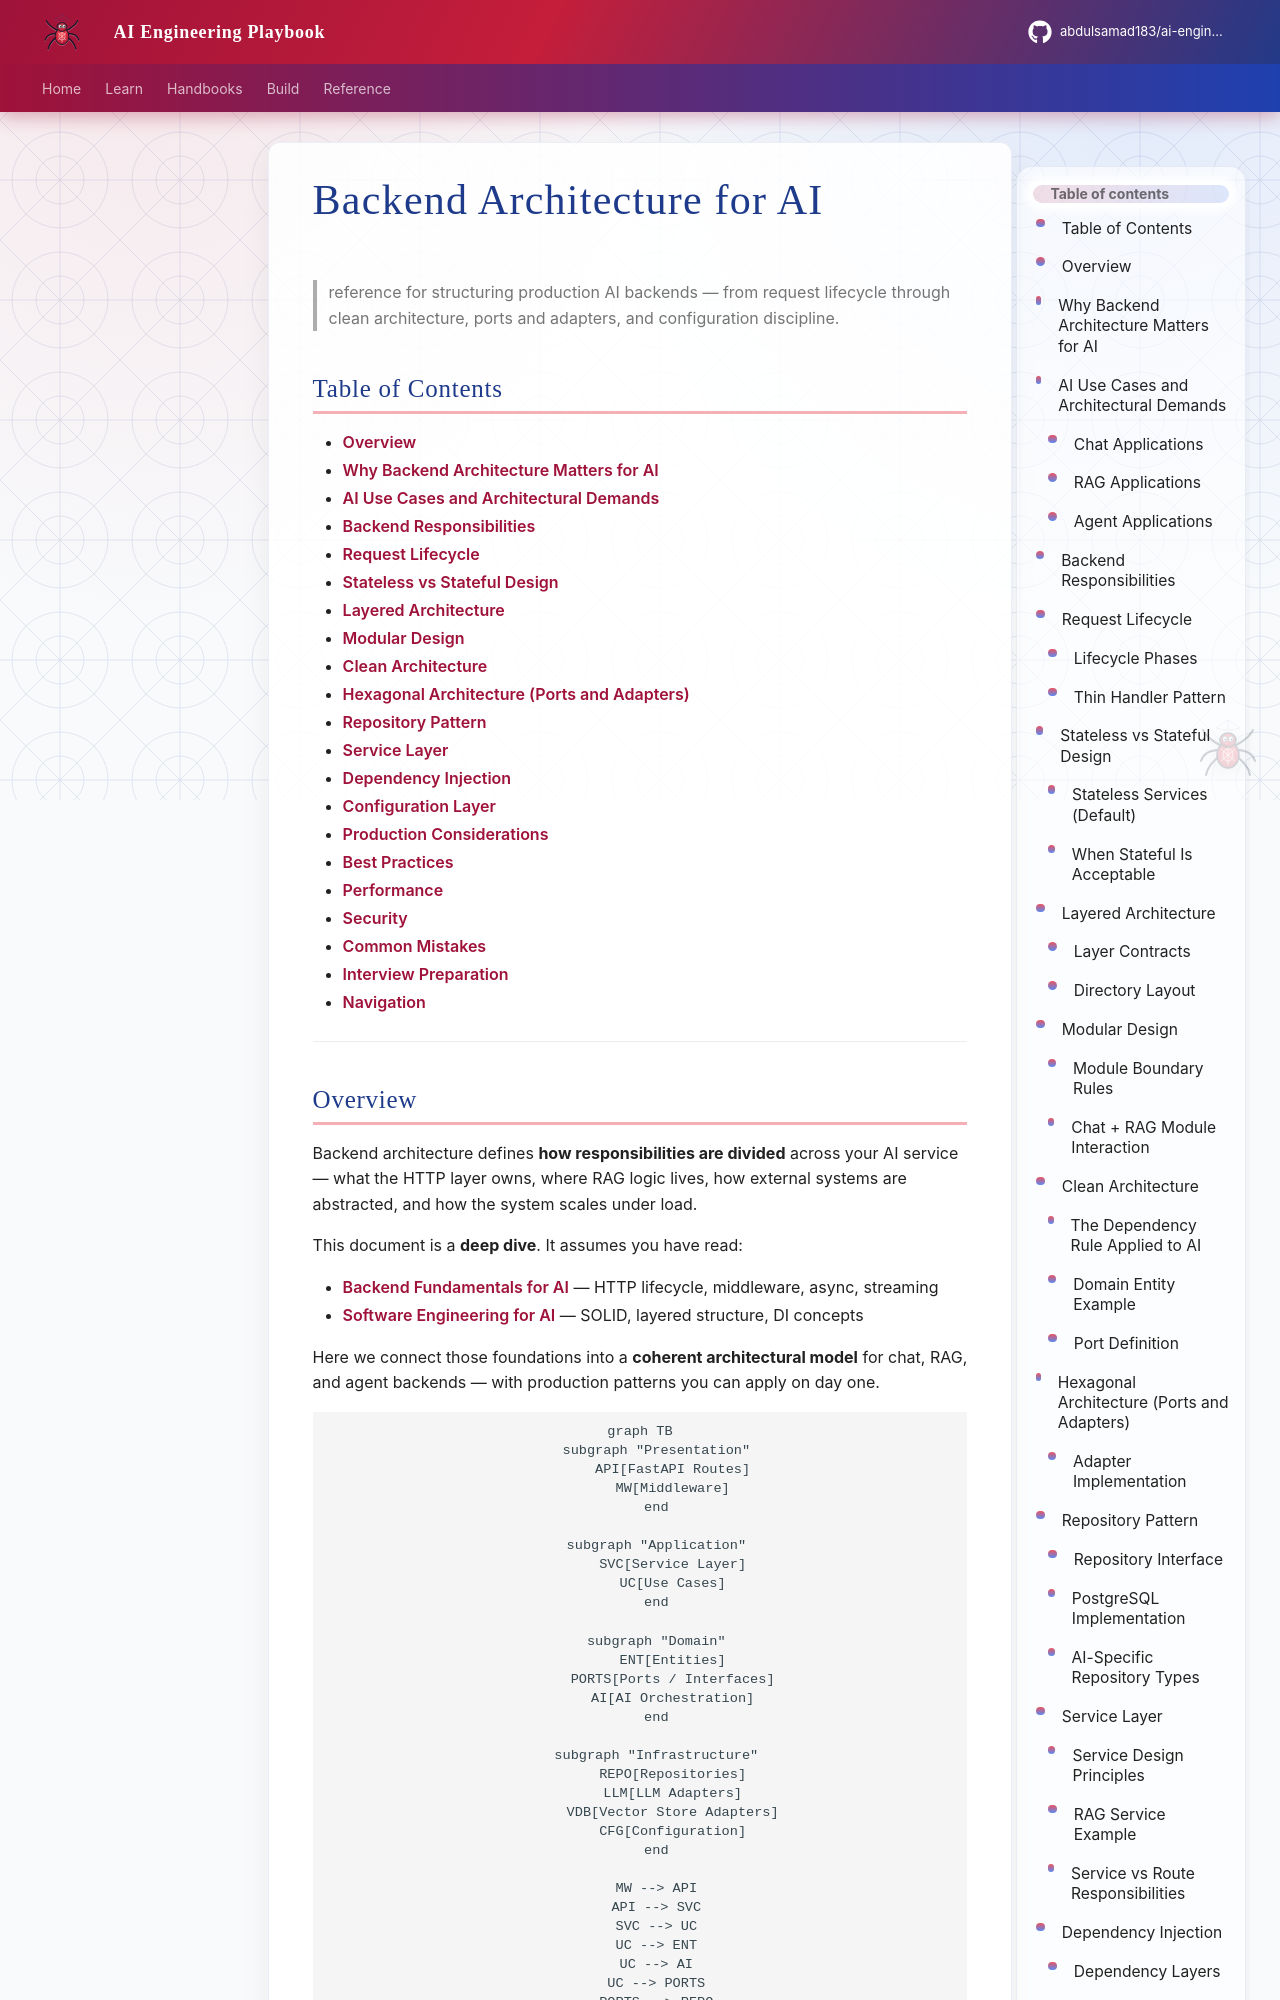

repository: abdulsamad183/ai-engineering-playbook · page: domains/backend-engineering/backend-architecture-for-ai/index.html · generator: mkdocs

---
title: "Backend Architecture for AI"
description: "deep dive into backend architecture for AI applications — responsibilities, request lifecycle, stateless/stateful design, layered and clean architecture, hexagonal patterns, repository and service layers, dependency injection, and configuration management."
domain: backend-engineering
tags: [backend, architecture, clean-architecture, hexagonal, production, advanced]
status: published
created: 2026-07-13
updated: 2026-07-13
version: "1.0"
related:
  - backend-fundamentals-for-ai.md
  - production-project-structure-for-ai.md
  - ai-backend-reference-architecture.md
  - backend-engineering-mistakes.md
  - ../foundations/software-engineering-for-ai.md
  - ../fastapi/fastapi-foundation.md
  - ../fastapi/fastapi-complete-guide.md
  - ../software-architecture/architecture-patterns-foundation.md
keywords: [backend architecture, clean architecture, hexagonal, repository pattern, service layer, dependency injection, stateless, layered architecture, AI backend]
author: hp
---

# Backend Architecture for AI

> reference for structuring production AI backends — from request lifecycle through clean architecture, ports and adapters, and configuration discipline.

## Table of Contents

- [Overview](#overview)
- [Why Backend Architecture Matters for AI](#why-backend-architecture-matters-for-ai)
- [AI Use Cases and Architectural Demands](#ai-use-cases-and-architectural-demands)
- [Backend Responsibilities](#backend-responsibilities)
- [Request Lifecycle](#request-lifecycle)
- [Stateless vs Stateful Design](#stateless-vs-stateful-design)
- [Layered Architecture](#layered-architecture)
- [Modular Design](#modular-design)
- [Clean Architecture](#clean-architecture)
- [Hexagonal Architecture (Ports and Adapters)](#hexagonal-architecture-ports-and-adapters)
- [Repository Pattern](#repository-pattern)
- [Service Layer](#service-layer)
- [Dependency Injection](#dependency-injection)
- [Configuration Layer](#configuration-layer)
- [Production Considerations](#production-considerations)
- [Best Practices](#best-practices)
- [Performance](#performance)
- [Security](#security)
- [Common Mistakes](#common-mistakes)
- [Interview Preparation](#interview-preparation)
- [Navigation](#navigation)

---
